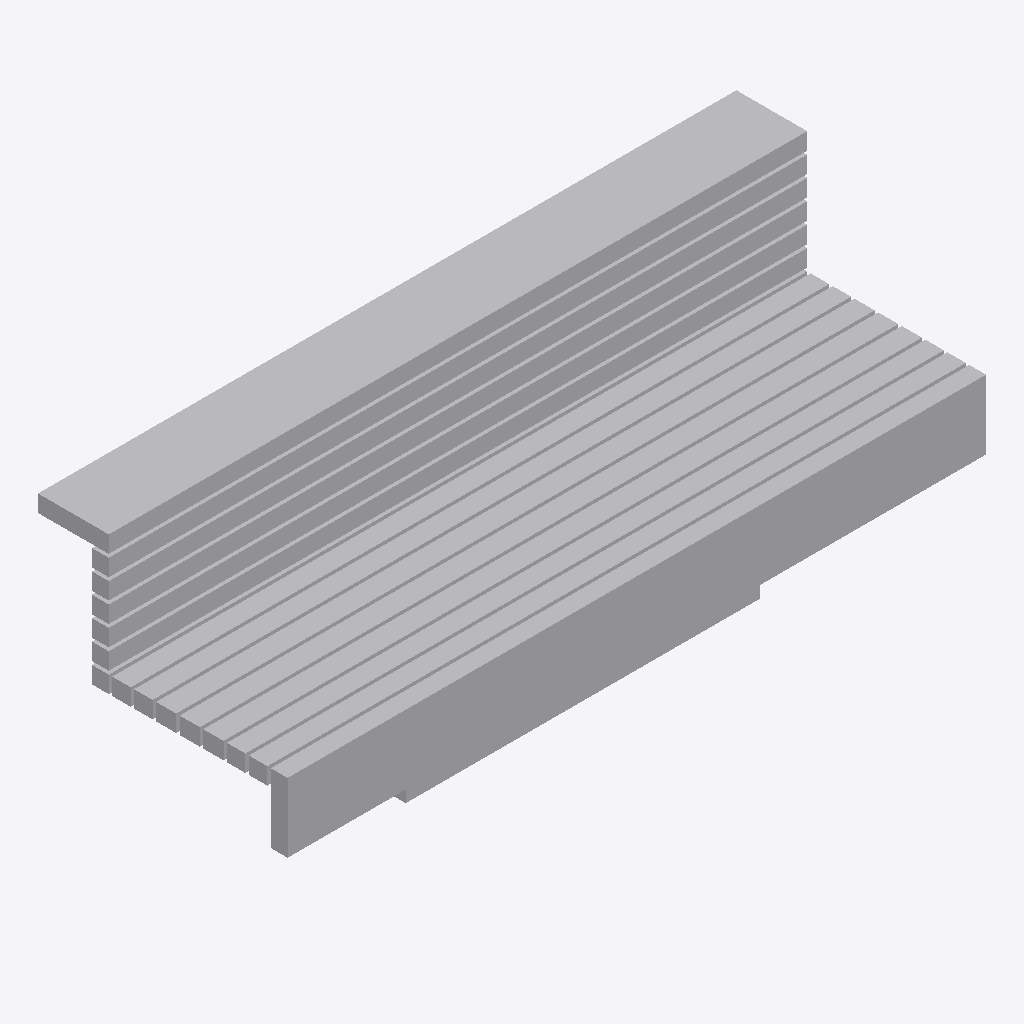
Isometric view of an IFC building model (IFC-SPF (STEP), schema IFC2X3, length unit metre), seen from the south-west, elements coloured by IFC class: 1 other element (light grey).
Extent 2.1 m × 0.7 m × 0.8 m (x, y, z). Storeys (1): Port De Barcelona at 0.00 m. Elements (1): 1 IfcFurnishingElement.

HEADER;
FILE_DESCRIPTION(('ViewDefinition [CoordinationView_V2.0]'),'2;1');
FILE_NAME('','',(''),(''),'','','');
FILE_SCHEMA(('IFC2X3'));
ENDSEC;
DATA;
#105=IFCPROJECT('34UKVHeH5CHvrwyycS_2aZ',$,'Port De Barcelona',$,$,'Port De Barcelona','Port De Barcelona',(#97),#92);
#130=IFCSITE('34UKVHeH5CHvrwyycS_2aX',$,'Default',$,$,#127,$,$,.ELEMENT.,(42,21,31,181945),(-71,-3,-24,-263305),0.0,$,$);
#115=IFCBUILDING('34UKVHeH5CHvrwyycS_2aY',$,'Port De Barcelona',$,$,#32,$,'Port De Barcelona',.ELEMENT.,$,$,$);
#124=IFCBUILDINGSTOREY('34UKVHeH5CHvrwyybZ1_NS',$,'Port De Barcelona',$,'Level:8mm Head',#122,$,'Port De Barcelona',.ELEMENT.,0.0);
#996=IFCFURNISHINGELEMENT('3Dh7qL0eD4Bv8DhLTMyiAS',$,'APBCN-URB-MOB-Banco_Madera_Recto:Tipo1:258709',$,'APBCN-URB-MOB-Banco_Madera_Recto:Tipo1',#994,#989,'258709');
ENDSEC;
